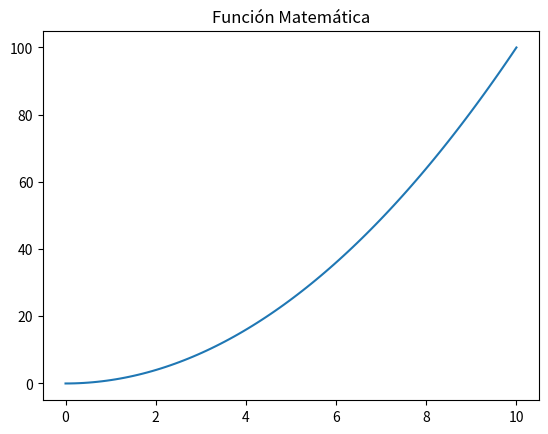

Python code for this plot:
import matplotlib.pyplot as SantiagoPlot
import numpy as SantiagoNp

def SantiagoGrafF(SantiagoFunc, SantiagoRng):
    SantiagoX = SantiagoNp.linspace(SantiagoRng[0], SantiagoRng[1], 100)
    SantiagoY = SantiagoFunc(SantiagoX)
    SantiagoPlot.plot(SantiagoX, SantiagoY)
    SantiagoPlot.title("Función Matemática")
    SantiagoPlot.show()

SantiagoGrafF(lambda x: x**2, (0,10))
